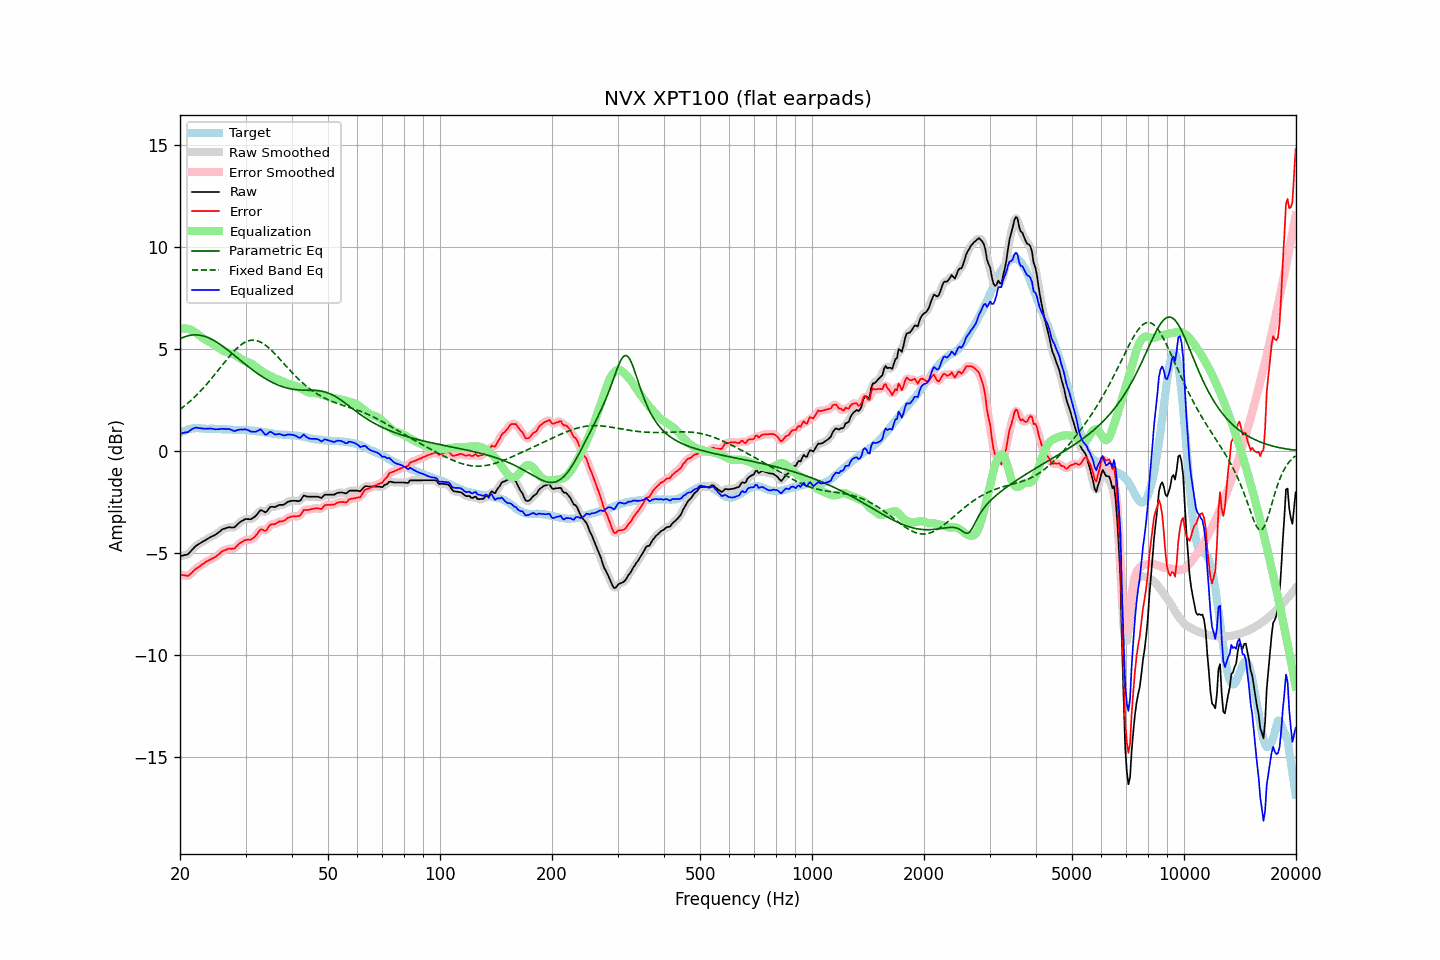

Source data for this figure (header and first rows):
frequency, raw, error, smoothed, error_smoothed, equalization, parametric_eq, fixed_band_eq, equalized_raw, equalized_smoothed, target
20.00, -5.17, -6.06, -5.16, -6.05, 5.99, 5.51, 2.04, 0.82, 0.83, 0.89
20.20, -5.15, -6.08, -5.15, -6.08, 6.01, 5.55, 2.10, 0.86, 0.86, 0.93
20.40, -5.13, -6.10, -5.14, -6.11, 6.01, 5.58, 2.16, 0.89, 0.88, 0.97
20.61, -5.11, -6.10, -5.11, -6.12, 6.02, 5.61, 2.22, 0.91, 0.90, 0.99
20.81, -5.10, -6.13, -5.09, -6.13, 6.01, 5.64, 2.29, 0.91, 0.92, 1.03
21.02, -5.07, -6.14, -5.05, -6.11, 5.99, 5.66, 2.36, 0.93, 0.94, 1.07
21.23, -4.99, -6.07, -4.99, -6.08, 5.97, 5.67, 2.42, 0.99, 0.99, 1.08
21.44, -4.89, -6.00, -4.90, -6.00, 5.94, 5.69, 2.50, 1.05, 1.04, 1.10
21.66, -4.82, -5.93, -4.81, -5.92, 5.90, 5.70, 2.57, 1.09, 1.10, 1.11
21.87, -4.72, -5.84, -4.73, -5.85, 5.86, 5.70, 2.64, 1.13, 1.13, 1.11
22.09, -4.65, -5.78, -4.66, -5.78, 5.80, 5.70, 2.72, 1.15, 1.14, 1.12
22.31, -4.60, -5.73, -4.60, -5.72, 5.74, 5.70, 2.80, 1.14, 1.14, 1.12
22.54, -4.56, -5.68, -4.55, -5.67, 5.68, 5.69, 2.88, 1.12, 1.13, 1.12
22.76, -4.50, -5.62, -4.51, -5.62, 5.62, 5.68, 2.96, 1.11, 1.11, 1.11
22.99, -4.46, -5.56, -4.46, -5.56, 5.56, 5.66, 3.05, 1.10, 1.10, 1.10
23.22, -4.42, -5.52, -4.41, -5.51, 5.51, 5.64, 3.14, 1.09, 1.10, 1.10
23.45, -4.37, -5.45, -4.37, -5.46, 5.46, 5.61, 3.22, 1.10, 1.10, 1.09
23.69, -4.32, -5.41, -4.32, -5.41, 5.42, 5.58, 3.32, 1.10, 1.10, 1.09
23.92, -4.27, -5.36, -4.27, -5.36, 5.37, 5.55, 3.41, 1.10, 1.10, 1.09
24.16, -4.22, -5.32, -4.23, -5.32, 5.33, 5.51, 3.50, 1.10, 1.10, 1.10
24.40, -4.18, -5.28, -4.19, -5.28, 5.28, 5.47, 3.60, 1.10, 1.09, 1.10
24.65, -4.16, -5.24, -4.15, -5.24, 5.23, 5.43, 3.69, 1.08, 1.08, 1.09
24.89, -4.11, -5.20, -4.11, -5.20, 5.18, 5.38, 3.79, 1.06, 1.07, 1.09
25.14, -4.05, -5.14, -4.06, -5.14, 5.12, 5.34, 3.89, 1.07, 1.07, 1.09
25.39, -3.99, -5.08, -3.99, -5.08, 5.07, 5.29, 3.99, 1.07, 1.07, 1.09
25.65, -3.94, -5.01, -3.93, -5.00, 5.01, 5.23, 4.09, 1.08, 1.08, 1.08
25.91, -3.87, -4.93, -3.87, -4.94, 4.96, 5.18, 4.19, 1.09, 1.08, 1.06
26.16, -3.83, -4.89, -3.83, -4.90, 4.91, 5.12, 4.29, 1.09, 1.08, 1.06
26.43, -3.81, -4.87, -3.80, -4.86, 4.88, 5.06, 4.39, 1.07, 1.08, 1.06
26.69, -3.78, -4.84, -3.77, -4.83, 4.85, 5.00, 4.48, 1.08, 1.08, 1.06
26.96, -3.75, -4.80, -3.76, -4.81, 4.83, 4.94, 4.58, 1.08, 1.07, 1.05
27.23, -3.75, -4.80, -3.75, -4.80, 4.81, 4.88, 4.67, 1.06, 1.06, 1.05
27.50, -3.76, -4.81, -3.76, -4.80, 4.79, 4.81, 4.76, 1.03, 1.03, 1.05
27.77, -3.76, -4.80, -3.75, -4.80, 4.76, 4.75, 4.85, 1.00, 1.00, 1.04
28.05, -3.74, -4.78, -3.73, -4.76, 4.72, 4.68, 4.93, 0.97, 0.99, 1.04
28.33, -3.66, -4.69, -3.67, -4.70, 4.67, 4.62, 5.01, 1.01, 1.00, 1.03
28.62, -3.59, -4.61, -3.59, -4.62, 4.62, 4.55, 5.09, 1.03, 1.03, 1.03
28.90, -3.52, -4.54, -3.52, -4.55, 4.56, 4.49, 5.15, 1.05, 1.05, 1.03
29.19, -3.46, -4.48, -3.46, -4.49, 4.51, 4.42, 5.22, 1.06, 1.05, 1.03
29.48, -3.41, -4.45, -3.41, -4.44, 4.46, 4.36, 5.27, 1.05, 1.06, 1.03
29.78, -3.37, -4.39, -3.37, -4.40, 4.43, 4.30, 5.32, 1.06, 1.06, 1.02
30.08, -3.34, -4.37, -3.35, -4.37, 4.40, 4.23, 5.36, 1.06, 1.05, 1.03
30.38, -3.35, -4.36, -3.34, -4.36, 4.37, 4.17, 5.39, 1.03, 1.03, 1.01
30.68, -3.35, -4.36, -3.35, -4.36, 4.35, 4.11, 5.42, 1.00, 1.00, 1.01
30.99, -3.36, -4.36, -3.34, -4.34, 4.31, 4.05, 5.43, 0.95, 0.97, 1.00
31.30, -3.31, -4.30, -3.31, -4.31, 4.26, 3.99, 5.44, 0.95, 0.95, 1.00
31.61, -3.26, -4.25, -3.26, -4.25, 4.20, 3.93, 5.44, 0.94, 0.94, 1.00
31.93, -3.20, -4.17, -3.19, -4.17, 4.14, 3.87, 5.43, 0.94, 0.95, 0.98
32.24, -3.10, -4.07, -3.09, -4.06, 4.08, 3.82, 5.41, 0.98, 0.99, 0.96
32.57, -3.01, -3.97, -3.00, -3.96, 4.03, 3.76, 5.39, 1.02, 1.03, 0.96
32.89, -2.91, -3.86, -2.94, -3.89, 3.97, 3.71, 5.35, 1.06, 1.03, 0.95
33.22, -2.92, -3.85, -2.93, -3.87, 3.91, 3.66, 5.31, 1.00, 0.98, 0.93
33.55, -2.97, -3.89, -2.96, -3.89, 3.86, 3.61, 5.26, 0.89, 0.90, 0.93
33.89, -3.02, -3.92, -2.98, -3.90, 3.81, 3.56, 5.21, 0.80, 0.83, 0.91
34.23, -2.97, -3.87, -2.95, -3.84, 3.78, 3.51, 5.15, 0.81, 0.83, 0.91
34.57, -2.86, -3.74, -2.86, -3.75, 3.74, 3.47, 5.08, 0.88, 0.87, 0.88
34.92, -2.76, -3.63, -2.78, -3.66, 3.70, 3.42, 5.01, 0.94, 0.92, 0.87
35.27, -2.74, -3.61, -2.74, -3.61, 3.66, 3.38, 4.93, 0.92, 0.91, 0.87
35.62, -2.75, -3.59, -2.74, -3.59, 3.61, 3.34, 4.85, 0.87, 0.87, 0.85
35.97, -2.75, -3.59, -2.74, -3.58, 3.57, 3.31, 4.77, 0.81, 0.83, 0.84
... 635 more rows
